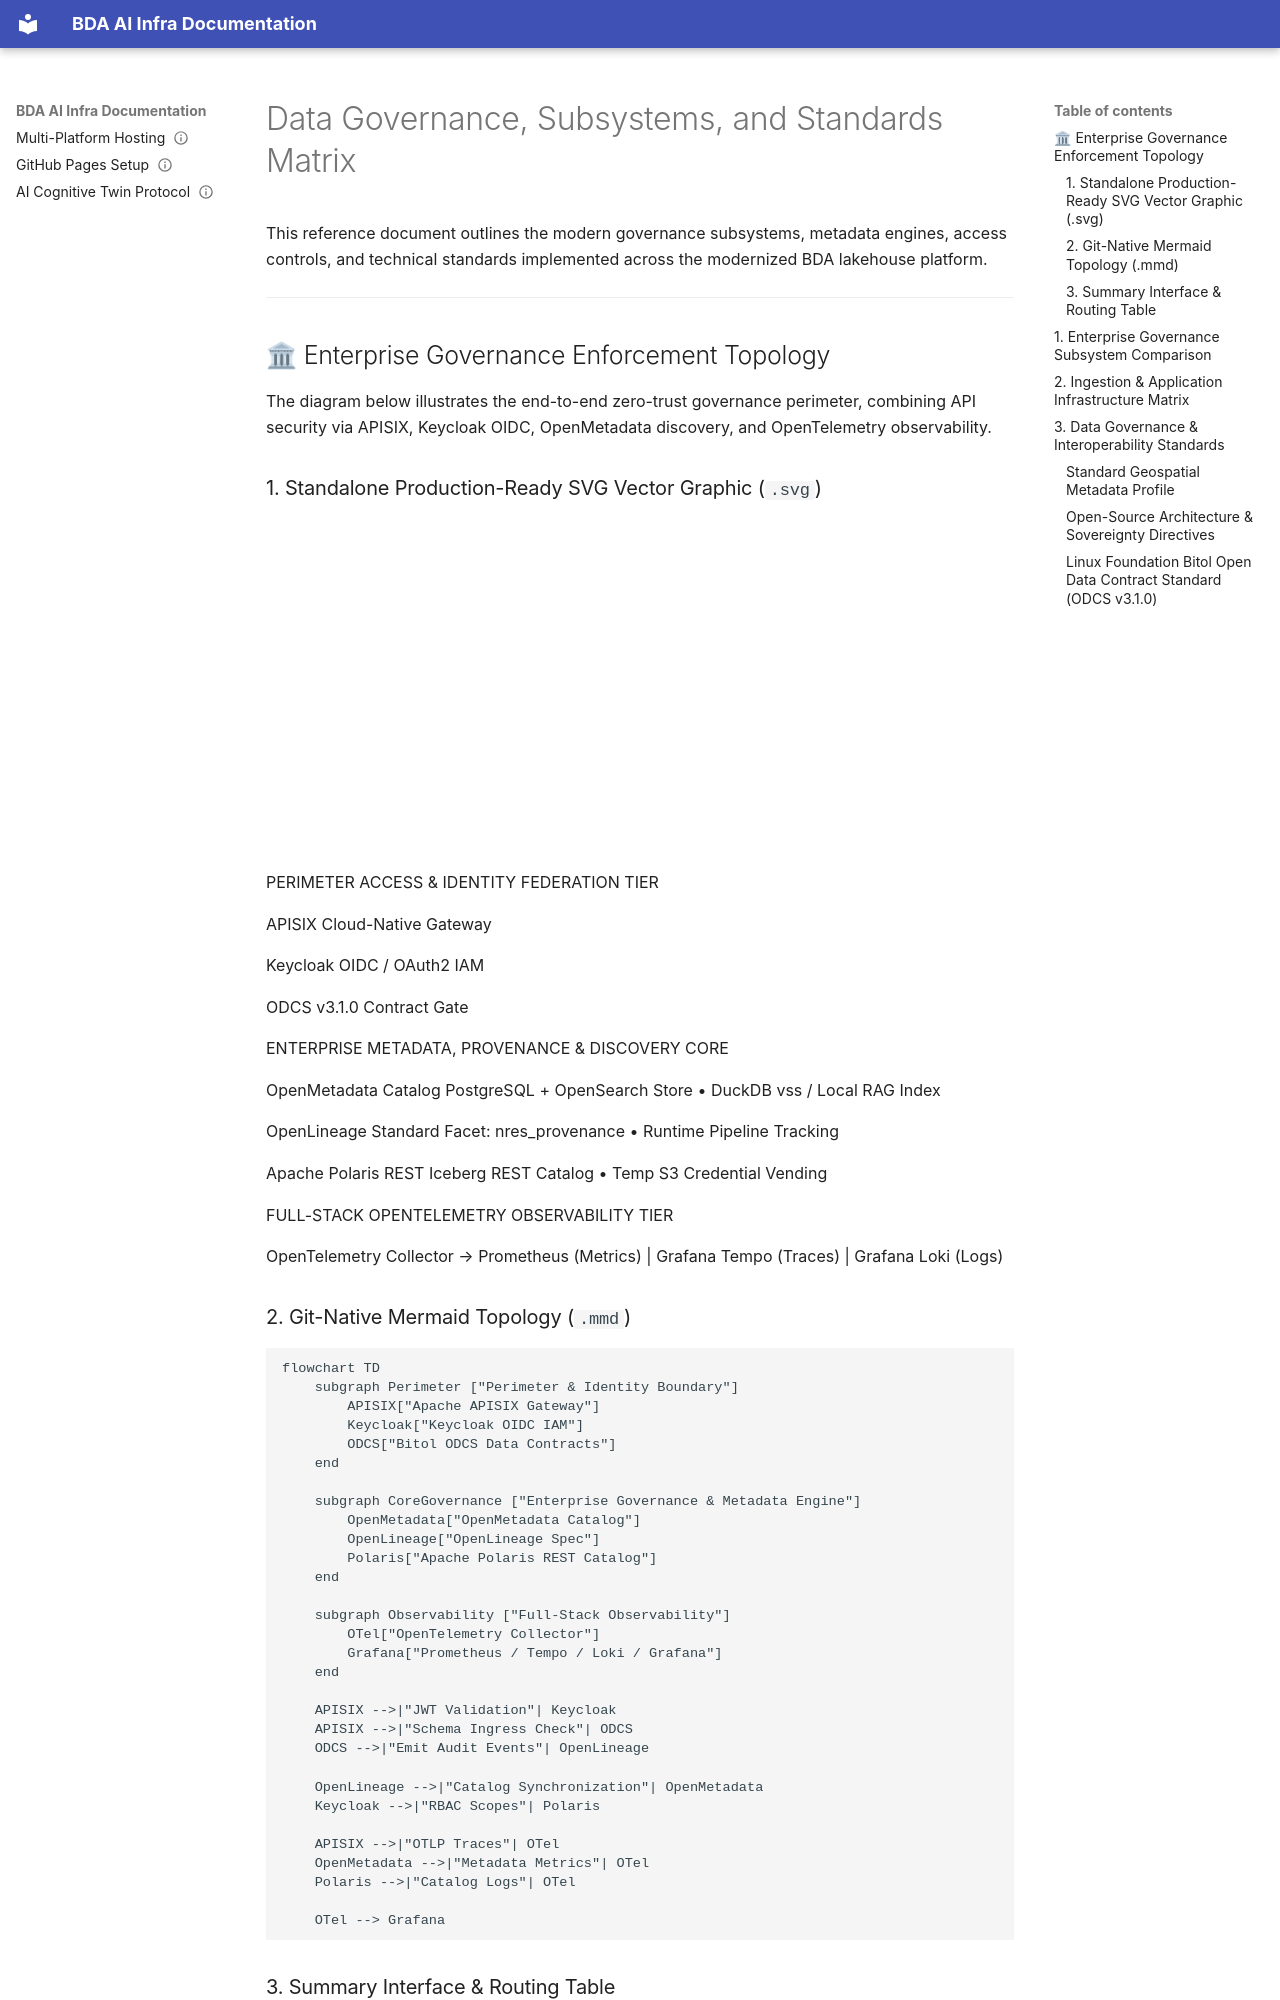

repository: linuxmalaysia/bda-ai-infra · page: reference/governance-matrix/index.html · generator: mkdocs

---
okf_version: "0.2"
title: Data Governance, Subsystems, and Standards Matrix
description: Complete reference matrix mapping governance subsystems, OpenLineage provenance, ODCS contract standards, geospatial metadata profiles, and enterprise compliance.
type: reference
status: verified
timestamp: "2026-09-05T23:45:00Z"
stale_after: "2027-09-05T23:45:00Z"
topics:
  - bda
  - governance
  - openmetadata
  - keycloak
  - apisix
  - openlineage
  - odcs
generated: false
verified: true
sources:
  - url: "README.md"
    description: "Master platform index."
---

# Data Governance, Subsystems, and Standards Matrix

This reference document outlines the modern governance subsystems, metadata engines, access controls, and technical standards implemented across the modernized BDA lakehouse platform.

---

## 🏛 Enterprise Governance Enforcement Topology

The diagram below illustrates the end-to-end zero-trust governance perimeter, combining API security via APISIX, Keycloak OIDC, OpenMetadata discovery, and OpenTelemetry observability.
